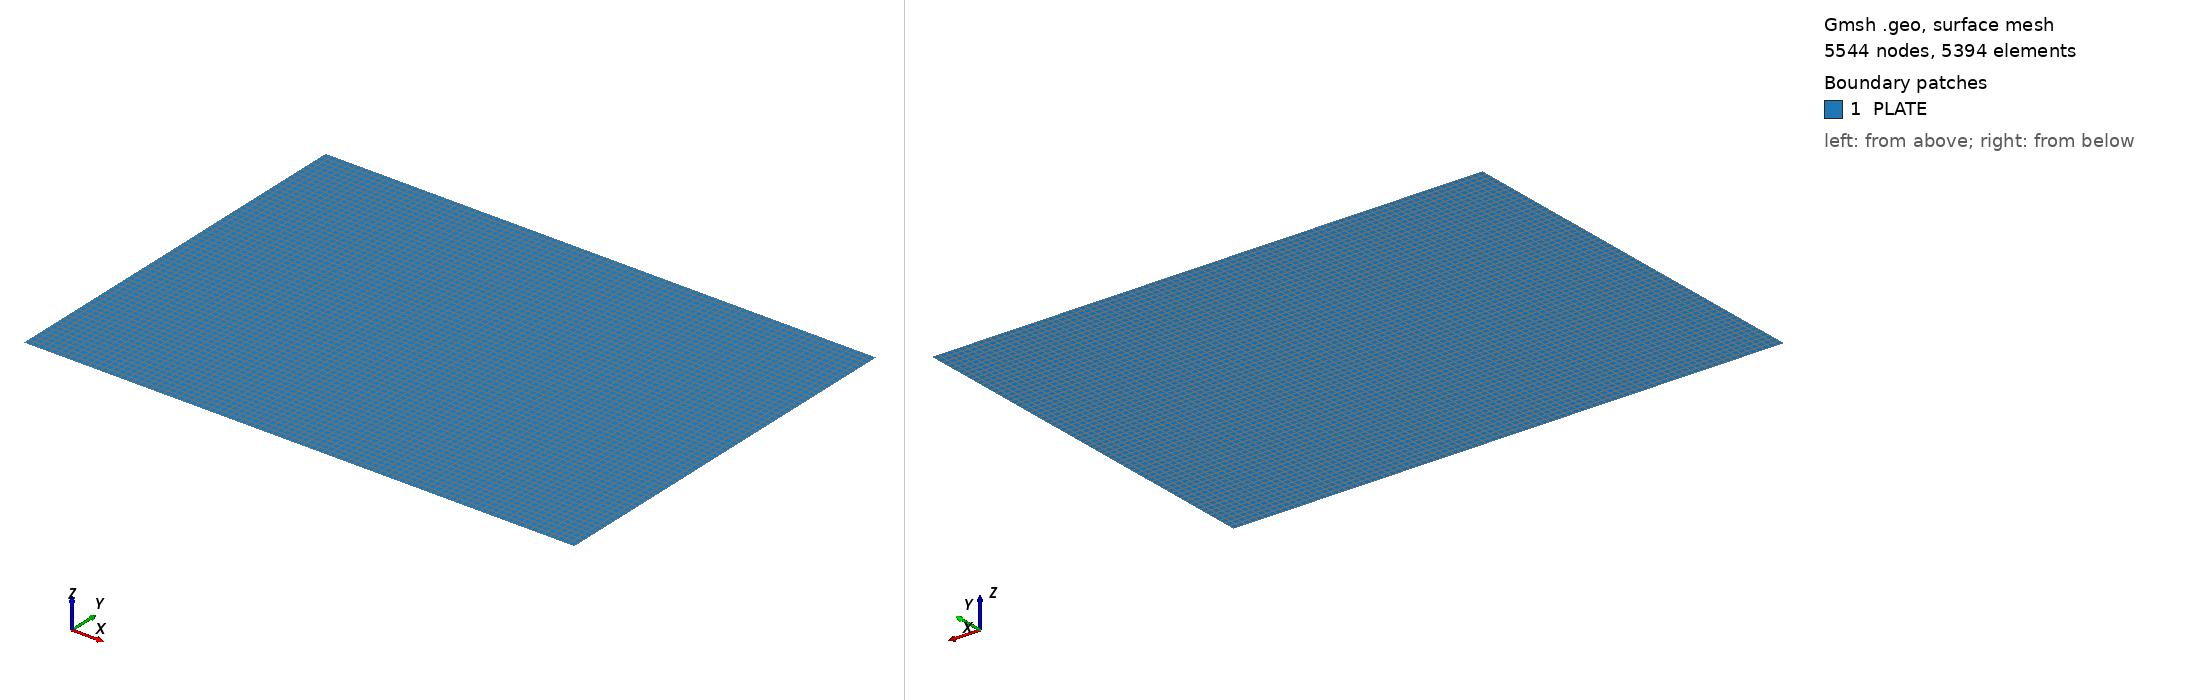

Gmsh geometry script, surface-meshed: 5544 nodes, 5394 surface elements. Boundary patches (legend numbers): 1 PLATE. Left view from above one corner, right view from below the opposite corner. Legend entries are the model's physical surfaces. The drawing asked Gmsh for element sizes between 1% and 20% of the model's largest extent; the script's own settings can give other sizes.

=== giada.geo (drawn) ===
a=0.87;
b=0.62;
Point(1)={0.0,0.0,0.0};
Point(2)={a,0.0,0.0};
Point(3)={a,b,0.0};
Point(4)={0.0,b,0.0};
//+
Line(1) = {1, 2};
//+
Line(2) = {2, 3};
//+
Line(3) = {3, 4};
//+
Line(4) = {4, 1};
//+
Curve Loop(1) = {4, 1, 2, 3};
//+
Plane Surface(1) = {1};
//+
Transfinite Curve {1, 3} = 88 Using Progression 1;
//+
Transfinite Curve {4, 2} = 63 Using Progression 1;
//+
Transfinite Surface {1} = {1, 2, 3, 4};
//+
Recombine Surface {1};
//+
Physical Surface("PLATE", 5) = {1};
